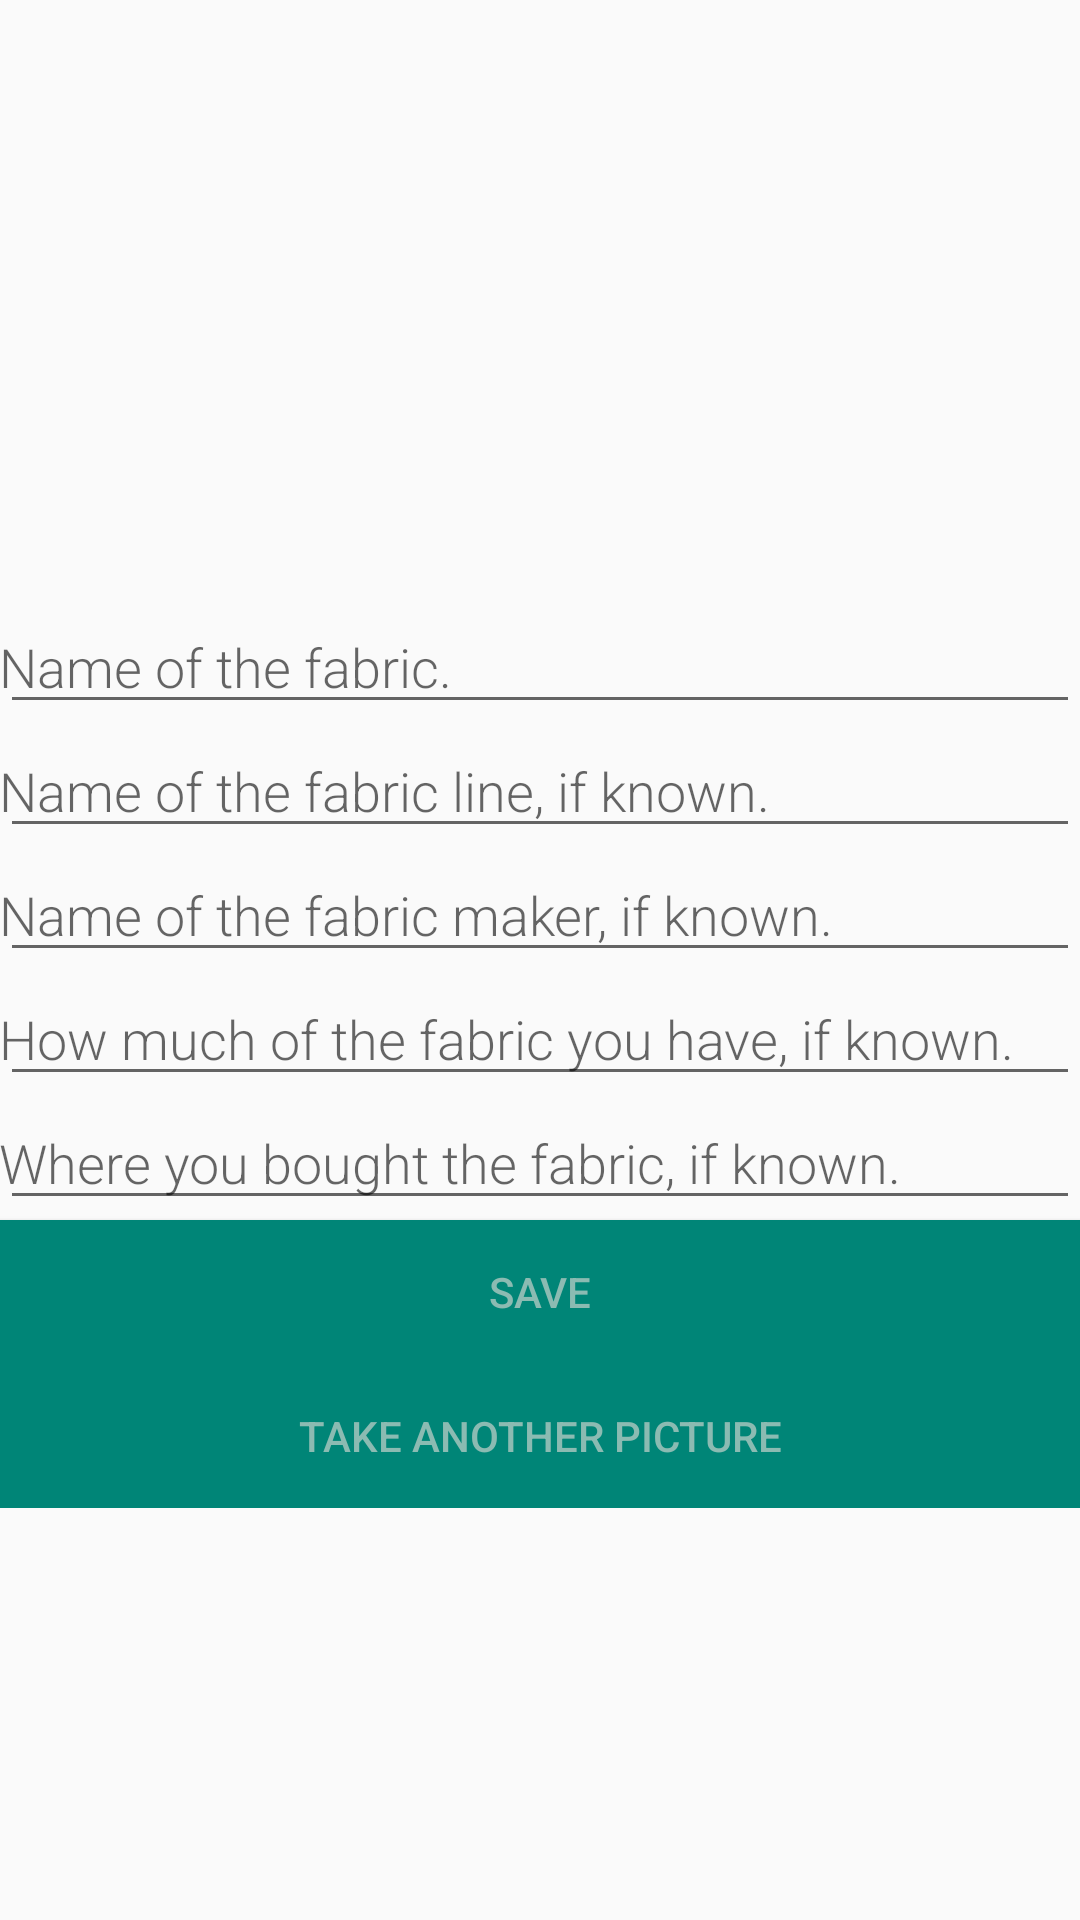

Write the Android layout XML for this screen, with the resource values it uses.
<!-- AndroidManifest.xml: application theme AppTheme -->
<!-- res/layout/activity_fabric_edit.xml -->
<?xml version="1.0" encoding="utf-8"?>
<ScrollView
    xmlns:android="http://schemas.android.com/apk/res/android"
    xmlns:app="http://schemas.android.com/apk/res-auto"
    xmlns:tools="http://schemas.android.com/tools"
    android:layout_width="fill_parent"
    android:layout_height="fill_parent">

    <LinearLayout
        android:layout_width="fill_parent"
        android:layout_height="wrap_content"
        android:orientation="vertical">

        <ImageView
            android:id="@+id/ef_image_view_fabric"
            android:layout_width="match_parent"
            android:layout_height="200dp"
            android:contentDescription="@string/fabric_picture"
            android:cropToPadding="true"
            android:visibility="visible"
            app:layout_constraintBottom_toBottomOf="parent"
            app:layout_constraintEnd_toEndOf="parent"
            app:layout_constraintHorizontal_bias="0.0"
            app:layout_constraintStart_toStartOf="parent"
            app:layout_constraintTop_toTopOf="parent"
            app:layout_constraintVertical_bias="1.0" />

        <EditText
            android:id="@+id/ef_edit_fabric"
            android:layout_width="match_parent"
            android:layout_height="wrap_content"
            android:layout_marginTop="@dimen/big_padding"
            android:layout_marginBottom="@dimen/big_padding"
            android:fontFamily="sans-serif-light"
            android:hint="@string/fabric_name_hint_word"
            android:importantForAutofill="no"
            android:inputType="textAutoComplete"
            android:padding="@dimen/small_padding"
            android:textSize="18sp" />

        <EditText
            android:id="@+id/ef_fabric_line"
            android:layout_width="match_parent"
            android:layout_height="wrap_content"
            android:layout_marginTop="@dimen/big_padding"
            android:layout_marginBottom="@dimen/big_padding"
            android:autofillHints="no"
            android:fontFamily="sans-serif-light"
            android:hint="@string/f_line_hint_word"
            android:inputType="textAutoComplete"
            android:padding="@dimen/small_padding"
            android:textSize="18sp" />

        <EditText
            android:id="@+id/ef_fabric_maker"
            android:layout_width="match_parent"
            android:layout_height="wrap_content"
            android:layout_marginTop="@dimen/big_padding"
            android:layout_marginBottom="@dimen/big_padding"
            android:fontFamily="sans-serif-light"
            android:hint="@string/f_maker_hint_word"
            android:importantForAutofill="no"
            android:inputType="textAutoComplete"
            android:padding="@dimen/small_padding"
            android:textSize="18sp" />

        <EditText
            android:id="@+id/ef_fabric_yardage"
            android:layout_width="match_parent"
            android:layout_height="wrap_content"
            android:layout_marginTop="@dimen/big_padding"
            android:layout_marginBottom="@dimen/big_padding"
            android:fontFamily="sans-serif-light"
            android:hint="@string/f_yardage_hint_word"
            android:importantForAutofill="no"
            android:inputType="textAutoComplete"
            android:padding="@dimen/small_padding"
            android:textSize="18sp" />

        <EditText
            android:id="@+id/ef_fabric_purchase_location"
            android:layout_width="match_parent"
            android:layout_height="wrap_content"
            android:layout_marginTop="@dimen/big_padding"
            android:layout_marginBottom="@dimen/big_padding"
            android:fontFamily="sans-serif-light"
            android:hint="@string/f_purchase_hint_word"
            android:importantForAutofill="no"
            android:inputType="textAutoComplete"
            android:padding="@dimen/small_padding"
            android:textSize="18sp" />


        <Button
            android:id="@+id/button_save"
            android:layout_width="match_parent"
            android:layout_height="wrap_content"
            android:background="@color/colorPrimary"
            android:text="@string/button_save"
            android:textColor="@color/buttonLabel" />

        <Button
            android:id="@+id/button_new_picture"
            android:layout_width="match_parent"
            android:layout_height="wrap_content"
            android:background="@color/colorPrimary"
            android:text="@string/button_recapture_fabric"
            android:textColor="@color/buttonLabel" />

    </LinearLayout>
</ScrollView>
<!-- resources referenced by this layout -->
<resources>
  <color name="buttonLabel">#8bbbb2</color>
  <color name="colorPrimary">#008577</color>
  <string name="button_recapture_fabric">Take another picture</string>
  <string name="button_save">Save</string>
  <string name="f_line_hint_word">Name of the fabric line, if known.</string>
  <string name="f_maker_hint_word">Name of the fabric maker, if known.</string>
  <string name="f_purchase_hint_word">Where you bought the fabric, if known.</string>
  <string name="f_yardage_hint_word">How much of the fabric you have, if known.</string>
  <string name="fabric_name_hint_word">Name of the fabric.</string>
  <string name="fabric_picture">Your fabric.</string>
  <style name="AppTheme" parent="Theme.AppCompat.Light.DarkActionBar">
          
          <item name="colorPrimary">@color/colorPrimary</item>
          <item name="colorPrimaryDark">@color/colorPrimaryDark</item>
          <item name="colorAccent">@color/colorAccent</item>
      </style>
  <color name="colorPrimaryDark">#00574B</color>
  <color name="colorAccent">#d81b60</color>
</resources>
